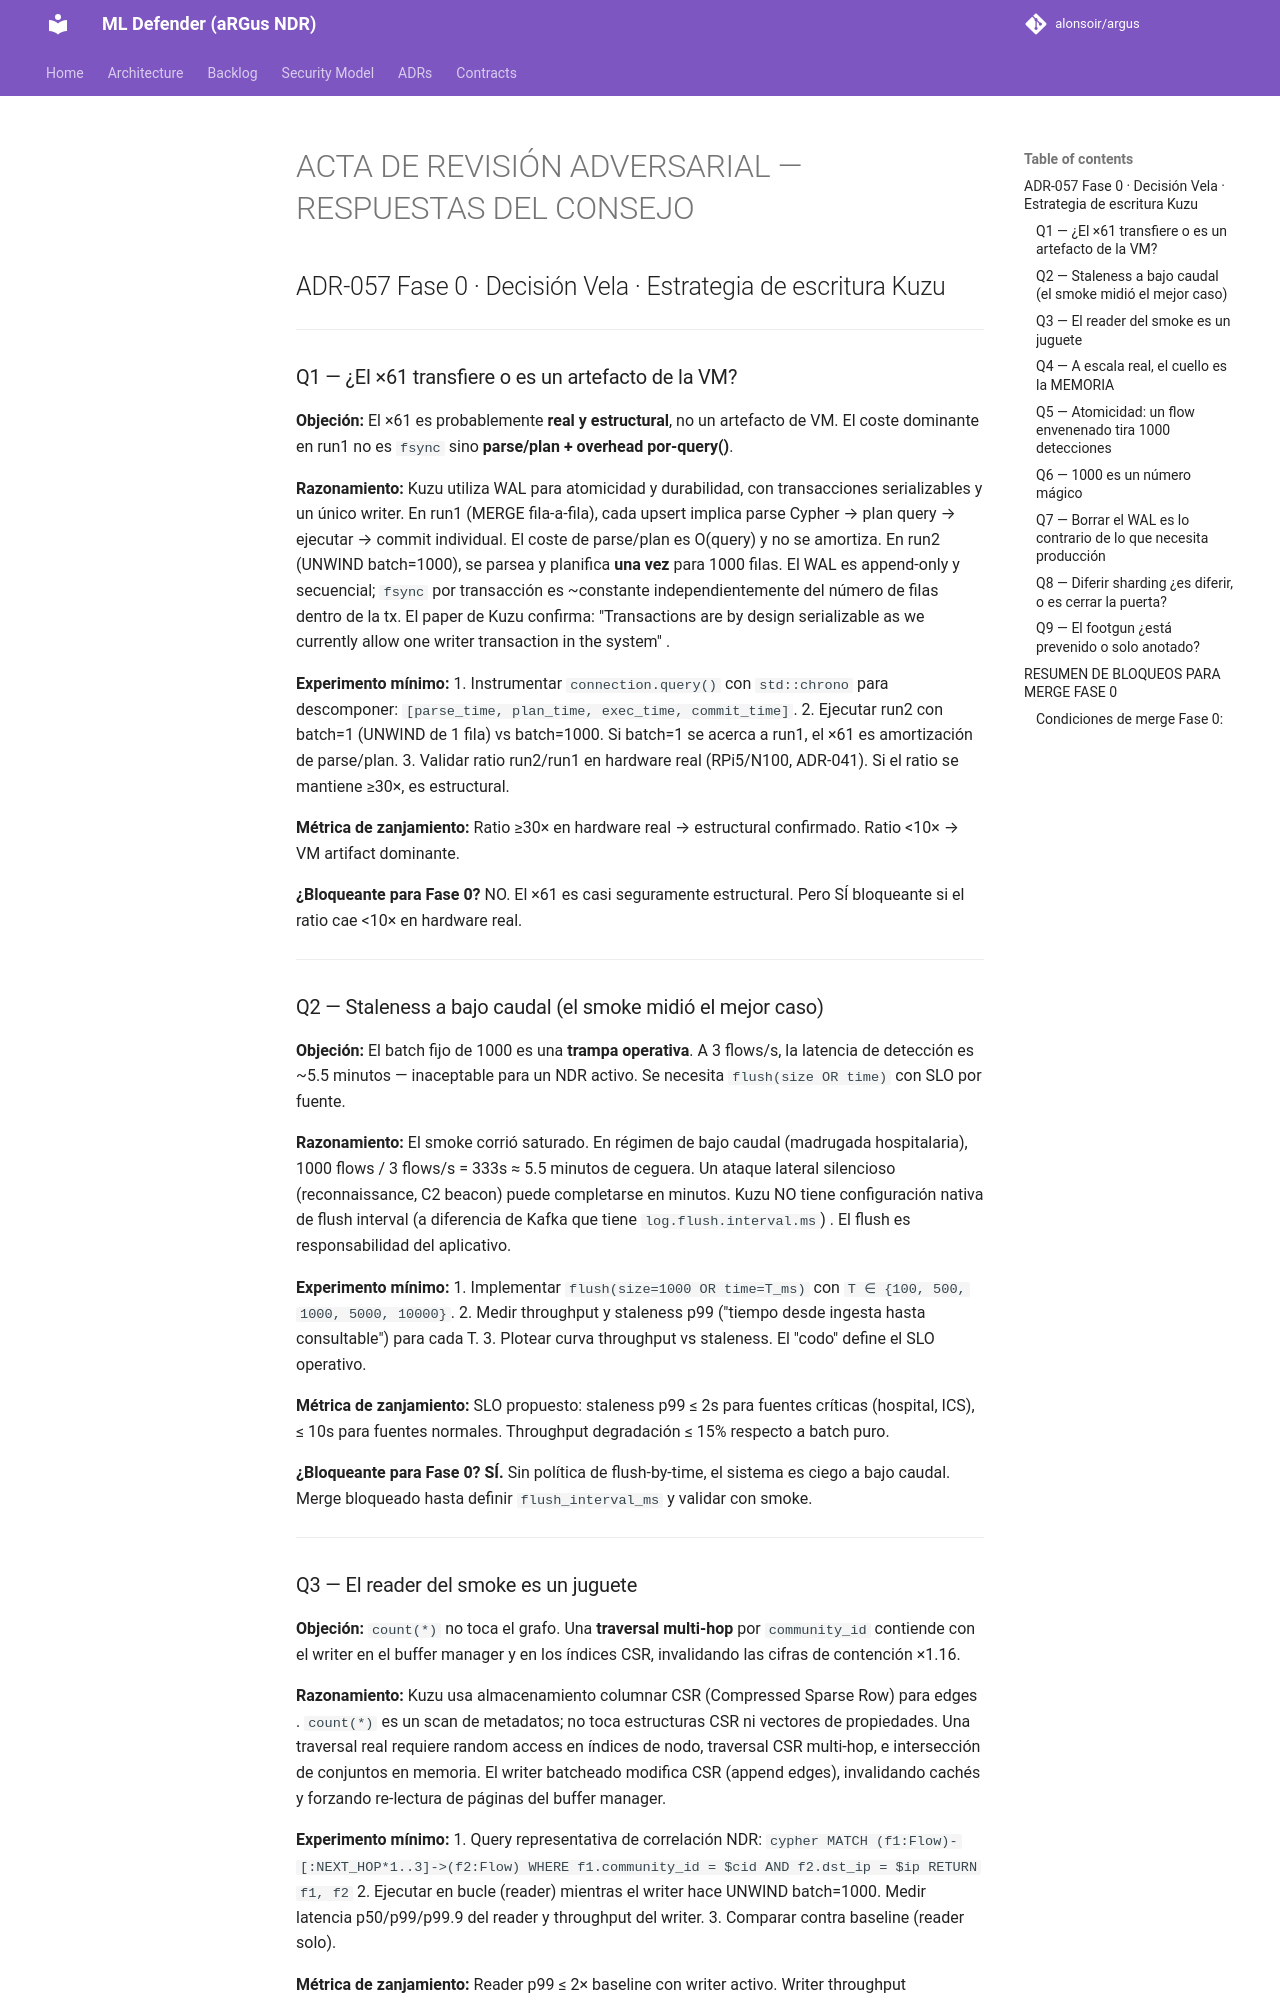

repository: alonsoir/argus · page: council/ADR-057 Fase 0 · Decisión Vela · Estrategia de escritura Kuzu-kimi/index.html · generator: mkdocs

# ACTA DE REVISIÓN ADVERSARIAL — RESPUESTAS DEL CONSEJO
## ADR-057 Fase 0 · Decisión Vela · Estrategia de escritura Kuzu

---

### Q1 — ¿El ×61 transfiere o es un artefacto de la VM?

**Objeción:** El ×61 es probablemente **real y estructural**, no un artefacto de VM. El coste dominante en run1 no es `fsync` sino **parse/plan + overhead por-query()**.

**Razonamiento:** Kuzu utiliza WAL para atomicidad y durabilidad, con transacciones serializables y un único writer. En run1 (MERGE fila-a-fila), cada upsert implica parse Cypher → plan query → ejecutar → commit individual. El coste de parse/plan es O(query) y no se amortiza. En run2 (UNWIND batch=1000), se parsea y planifica **una vez** para 1000 filas. El WAL es append-only y secuencial; `fsync` por transacción es ~constante independientemente del número de filas dentro de la tx. El paper de Kuzu confirma: "Transactions are by design serializable as we currently allow one writer transaction in the system" .

**Experimento mínimo:**
1. Instrumentar `connection.query()` con `std::chrono` para descomponer: `[parse_time, plan_time, exec_time, commit_time]`.
2. Ejecutar run2 con batch=1 (UNWIND de 1 fila) vs batch=1000. Si batch=1 se acerca a run1, el ×61 es amortización de parse/plan.
3. Validar ratio run2/run1 en hardware real (RPi5/N100, ADR-041). Si el ratio se mantiene ≥30×, es estructural.

**Métrica de zanjamiento:** Ratio ≥30× en hardware real → estructural confirmado. Ratio <10× → VM artifact dominante.

**¿Bloqueante para Fase 0?** NO. El ×61 es casi seguramente estructural. Pero SÍ bloqueante si el ratio cae <10× en hardware real.

---

### Q2 — Staleness a bajo caudal (el smoke midió el mejor caso)

**Objeción:** El batch fijo de 1000 es una **trampa operativa**. A 3 flows/s, la latencia de detección es ~5.5 minutos — inaceptable para un NDR activo. Se necesita `flush(size OR time)` con SLO por fuente.

**Razonamiento:** El smoke corrió saturado. En régimen de bajo caudal (madrugada hospitalaria), 1000 flows / 3 flows/s = 333s ≈ 5.5 minutos de ceguera. Un ataque lateral silencioso (reconnaissance, C2 beacon) puede completarse en minutos. Kuzu NO tiene configuración nativa de flush interval (a diferencia de Kafka que tiene `log.flush.interval.ms`) . El flush es responsabilidad del aplicativo.

**Experimento mínimo:**
1. Implementar `flush(size=1000 OR time=T_ms)` con `T ∈ {100, 500, 1000, 5000, 10000}`.
2. Medir throughput y staleness p99 ("tiempo desde ingesta hasta consultable") para cada T.
3. Plotear curva throughput vs staleness. El "codo" define el SLO operativo.

**Métrica de zanjamiento:** SLO propuesto: staleness p99 ≤ 2s para fuentes críticas (hospital, ICS), ≤ 10s para fuentes normales. Throughput degradación ≤ 15% respecto a batch puro.

**¿Bloqueante para Fase 0?** **SÍ.** Sin política de flush-by-time, el sistema es ciego a bajo caudal. Merge bloqueado hasta definir `flush_interval_ms` y validar con smoke.

---
